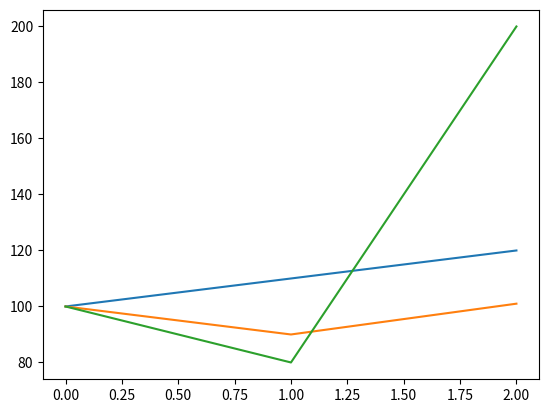

Reproduce this figure in Python.
''' 
    0 : Head (หัว)
    1 : Tail (ก้อย)
    
    step 1
    - แปลงเลขฐานสิบเป็นฐาน2ด้วยฟังก์ชัน bin(arg1) โดย arg1 คือ Integer ที่ถูกส่งเข้าไป และคืนค่ากลับมาเป็น binary string
        
    
    - สร้าง Dict ขึ้นมาเก็บค่า Key และ Value โดยกำหนดให้:
        key คือ ลำดับของความน่าจะเป็น เช่น 0,1,2,3,4,5,...
        value คือ ค่าของผลลัพธ์จากการโยนเหรียญบาท 1 เหรียญ 10 ครั้ง เช่น '0000000000', '0000000001', ...
  
    - แสดงผลค่าของ Dict ออกทางหน้าจอ
'''
#Example of bin() function
number = 5
print('เลขฐาน2ของ 5 คือ :', bin(number))

#Write code below please.


''' 
    0 : Head (หัว)
    1 : Tail (ก้อย)
'''

count = 0
#Write code below please.


#Write code below please.


#Write code below please.


#Write code below please.
print('เข้าสูตรตามสเต็ปปป')


import matplotlib.pyplot as plt
plt.plot([100, 110, 120])
plt.plot([100, 90, 101])
plt.plot([100, 80, 200])
plt.show()

#เขียนโค้ดตรงนี้


#เขียนโค้ดตรงนี้


Transition = [
    [ 0.05,   0.05,  0.1,   0.3,  0.02, 0.01,  0.07,  0.02,   0.1,   0.28],
    [0.001, 0.0001, 0.05,   0.1, 0.002,  0.7, 0.001, 0.003, 0.001, 0.1419],
    [0.002,  0.002, 0.02, 0.001, 0.001, 0.06, 0.002, 0.001,   0.5,  0.411],
    [  0.1,    0.3, 0.01,   0.4, 0.001, 0.01, 0.001, 0.001, 0.001,  0.176],
    [  0.1,    0.1, 0.01, 0.001, 0.001, 0.01, 0.001, 0.001, 0.003,  0.773],
    [0.001,  0.001, 0.03, 0.001, 0.001, 0.02, 0.002, 0.001,   0.6,  0.343],
    [  0.1,    0.1,  0.1,   0.1,   0.1,  0.1,   0.1,   0.1,   0.1,    0.1],
    [0.001,  0.001, 0.01, 0.002,  0.01,  0.1,   0.1,   0.6,   0.1,  0.076],
    [0.008,   0.08, 0.08,   0.1, 0.002,  0.2,  0.03,  0.03, 0.001,  0.469],
    [  0.1,    0.1,  0.1,   0.1,   0.1,  0.1,   0.1,   0.1,   0.1,    0.1]
]

#เขียนโค้ดตรงนี้
#ควรลองกับจำนวนการsimulateน้อยครั้งก่อน เพราะจะใช้เวลาทำงานหลายนาทีถ้ารันหนึ่งแสนครั้ง



